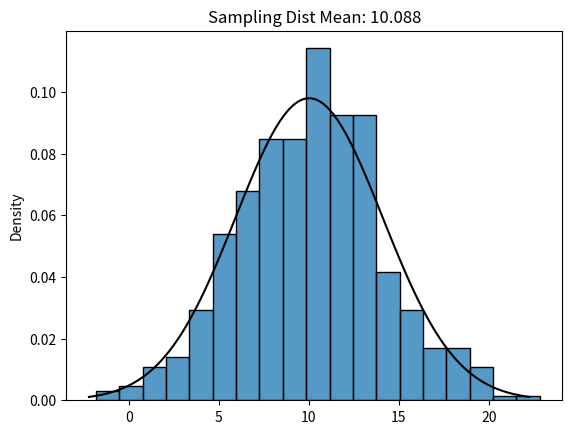

Python code for this plot:
import numpy as np
import matplotlib.pyplot as plt
import scipy.stats as stats
import seaborn as sns

# The Central Limit Theorem (CLT) allows us to specifically describe the sampling distribution of the mean.
# The CLT states that the sampling distribution of the mean is normally distributed as long as the population
# is not too skewed or the sample size is large enough. Using a sample size of n > 30 is usually a good rule of thumb,
# regardless of what the distribution of the population is like. If the distribution of the population is normal,
# the sample size can be smaller than that. The CLT not only establishes that the sampling distribution will be normally
# distributed, but it also allows us to describe that normal distribution quantitatively. Normal distributions are described
# by their mean μ (mu) and standard deviation σ (sigma).

# Set the population mean & standard deviation:
population_mean = 10
population_std_dev = 10
# Set the sample size:
samp_size = 6
# Create the population
population = np.random.normal(population_mean, population_std_dev, size = 100000)

# Simulate the samples and calculate the sampling distribution
sample_means = []
for i in range(500):
    samp = np.random.choice(population, samp_size, replace = False)
    sample_means.append(np.mean(samp))

mean_sampling_distribution = round(np.mean(sample_means),3)

# Plot the original population
sns.histplot(population, stat = 'density')
plt.title(f"Population Mean: {population_mean} ")
plt.xlabel("")
plt.show()
plt.clf()

## Plot the sampling distribution
sns.histplot(sample_means, stat='density')
# calculate the mean and SE for the probability distribution
mu = np.mean(population)
sigma = np.std(population)/(samp_size**.5)
# plot the normal distribution with mu=popmean, sd=sd(pop)/sqrt(samp_size) on top
x = np.linspace(mu - 3*sigma, mu + 3*sigma, 100)

plt.plot(x, stats.norm.pdf(x, mu, sigma), color='k', label = 'normal PDF')
plt.title(f"Sampling Dist Mean: {mean_sampling_distribution}")
plt.xlabel("")
plt.show()

# Yes, what we are seeing aligns with the CLT. The sampling distribution of the mean looks like a
# bell curve and has a mean close to the population mean. Because the original population is normally distributed,
# the CLT applies even with a smaller sample size.